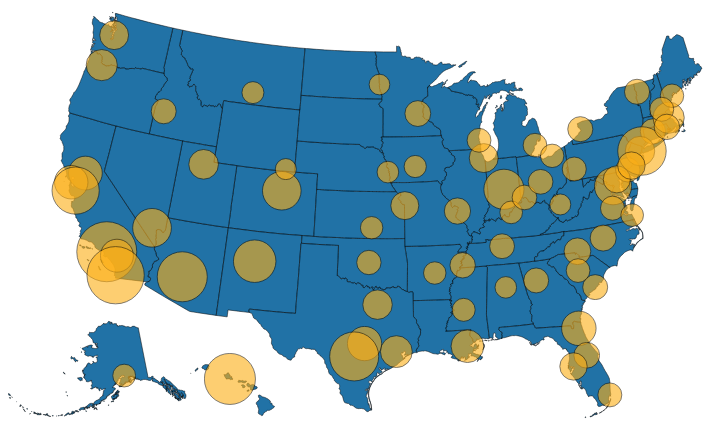
D3 v5 page, settled after 480 driven frames (8 s of simulated time); the page loaded 2 data file(s).


    function draw(geo_data) {
      "use strict";

      // TODO: handle screen resize and make responsive
      const getBrowserWidth = () => {
        return Math.max(
          document.body.scrollWidth,
          document.documentElement.scrollWidth,
          document.body.offsetWidth,
          document.documentElement.offsetWidth,
          document.documentElement.clientWidth
        );
      }

      let browserWidth = getBrowserWidth();

      var margin = 50,
        width = browserWidth - (margin * 2) - 230,
        height = ((browserWidth - (margin * 2)) * (2 / 3));

      function zoomed() {
        const { transform } = d3.event;

        svg
          .selectAll('path') // To prevent stroke width from scaling
          .attr('transform', transform);

        let dots = svg.selectAll('.dot')
          .attr('transform', transform);

      }

      const hideToolTip = () => {
        if ((d3.event.target.className && d3.event.target.className.baseVal !== 'dot')) {
          d3.selectAll('.state-tooltip')
            .remove();
        }
      }

      d3.select('HTML')
        .on('click', hideToolTip);

      var svg = d3.select(".d3-container")
        .append("svg")
        .attr('class', 'map-wrapper')
        .attr("width", width + margin)
        .attr("height", height + margin)
        .style('margin', 'auto')
        .append('g')
        .attr('class', 'map')
        .call(d3.zoom().on("zoom", zoomed));

      let projection = d3.geoAlbersUsa()
        .fitSize([width, height], geo_data)

      let path = d3.geoPath(projection)

      let map = svg.selectAll('path')
        .data(geo_data.features)
        .enter()
        .append('path')
        .attr('d', path)
        .style('fill', '#005e99de')
        .style('stroke', 'black')
        .style('stroke-width', '0.5');

















      const plot_points = (solar_data) => {

        const displayTopCities = (solar_data) => {
          let perCapita = solar_data.sort((a, b) => (
            b.PerCapitaSolar - a.PerCapitaSolar)).slice(0, 10);

          let buttonContainer = d3.select('.d3-container')
            .append('div')
            .attr('class', 'buttons-container')

          buttonContainer
            .append('h2')
            .text("America's Shining Cities")

          buttonContainer
            .append('h2')
            .text('By Solar PV Installed per Capita:')
            .attr('class', 'shining-title')

          let capitaButtons = d3.select('.buttons-container')
            .append('ol')
            .attr('class', 'capita-container')
            .selectAll('li')
            .data(perCapita)
            .enter()
            .append('li')
            .attr('class', 'li-num')
            .append('a')
            .attr('class', 'li-city')
            .text((d) => d.City)
            .on('click', (d) => {
              console.log('showtooltip');
              showToolTip(d)
            })

          buttonContainer
            .append('h2')
            .text('By Total Solar PV Installed:')
            .attr('class', 'shining-title');

          let totalSolar = solar_data.sort((a, b) => (
            b.SolarInstalled - a.SolarInstalled)).slice(0, 10);

          let toalButtons = d3.select('.buttons-container')
            .append('ol')
            .attr('class', 'total-container')
            .selectAll('li')
            .data(totalSolar)
            .enter()
            .append('li')
            .attr('class', 'li-num')
            .append('a')
            .attr('class', 'li-city')
            .text((d) => d.City);
        }


        let max_installed = d3.max(solar_data, (d) => d.SolarInstalled);

        let radius = d3.scaleSqrt()
          .domain([0, max_installed])
          .range([10, 30]);

        let bubbles = svg.append('g')
          .attr('class', 'bubble')
          .selectAll('circle')
          .data(solar_data)
          .enter()

        const showCityName = (d) => {
          d3.select('.d3-container')
            .append('div')
            .attr('id', 'state-city-name')
            .style('left', (d3.event.clientX + 5) + 'px')
            .style('top', (d3.event.clientY + 5) + 'px')
            .text(d.City)
        }






        const showToolTip = (d, i) => {
          console.log('show me the tooltip');
          console.log('d :', d);
          // TODO: remove existing tip if there is one
          let toolTip = d3.select('.d3-container')
            .append('div')
            .attr('class', 'state-tooltip')
            .style('left', (projection([d.Longitude, d.Latitude])[0]) + 'px')
            .style('top', (projection([d.Longitude, d.Latitude])[1]) + 'px')

          toolTip.append('h3')
            .text(d.City)
          toolTip.append('p')
            .text('Solar PV per Capita: ' + d.PerCapitaSolar)
          toolTip.append('p')
            .text('National Rank: ' + d.PerCapitaSolarRank)
          toolTip.append('hr')
          toolTip.append('p')
            .text('Total Solar PV Installed: ' + d.SolarInstalled)
          toolTip.append('p')
            .text('National Rank: ' + d.SolarRank)

          debugger;
          // hideCityName();
        }











        const hideCityName = () => {
          d3.select('#state-city-name')
            .remove();
        }

        displayTopCities(solar_data);


        let dot = bubbles.append('circle')
          .attr('class', 'dot')
          .attr('cx', (d) => projection([d.Longitude, d.Latitude])[0])
          .attr('cy', (d) => projection([d.Longitude, d.Latitude])[1])
          .attr('r', (d) => radius(d.SolarInstalled))
          // TODO: set these to a color range
          .attr('fill', '#FCAF17de')
          .attr('stroke', 'black')
          .attr('stroke-width', '0.7')
          .attr('opacity', '0.7')
          .attr('cursor', 'pointer')
          .attr('position', 'relative')
          .on('mouseover', showCityName)
          .on('click', (d, i) => {
            showToolTip(d, i);
            hideCityName();
          })
          .on('mouseout', hideCityName)
      }

      let format = d3.timeFormat('%d-%m-%Y (%H:%M h)');

      d3.json('shiningArray.json').then(plot_points);
    };
  

      /*
      Use D3 to load the GeoJSON file
      */

      d3.json("us-states.json").then((data) => {
        draw(data);
      });
    

### data: us-states.json
{
 "type": "FeatureCollection",
 "features": [
  {
   "type": "Feature",
   "properties": {
    "GEO_ID": "0400000US04",
    "STATE": "04",
    "NAME": "Arizona",
    "LSAD": "",
    "CENSUSAREA": 113594.0
   },
   "geometry": {
    "type": "Polygon",
    "coordinates": "[... 1 items]"
   }
  },
  {
   "type": "Feature",
   "properties": {
    "GEO_ID": "0400000US05",
    "STATE": "05",
    "NAME": "Arkansas",
    "LSAD": "",
    "CENSUSAREA": 52035.0
   },
   "geometry": {
    "type": "Polygon",
    "coordinates": "[... 1 items]"
   }
  },
  {
   "type": "Feature",
   "properties": {
    "GEO_ID": "0400000US06",
    "STATE": "06",
    "NAME": "California",
    "LSAD": "",
    "CENSUSAREA": 155779.0
   },
   "geometry": {
    "type": "MultiPolygon",
    "coordinates": "[... 11 items]"
   }
  },
  {
   "type": "Feature",
   "properties": {
    "GEO_ID": "0400000US08",
    "STATE": "08",
    "NAME": "Colorado",
    "LSAD": "",
    "CENSUSAREA": 103642.0
   },
   "geometry": {
    "type": "Polygon",
    "coordinates": "[... 1 items]"
   }
  },
  {
   "type": "Feature",
   "properties": {
    "GEO_ID": "0400000US09",
    "STATE": "09",
    "NAME": "Connecticut",
    "LSAD": "",
    "CENSUSAREA": 4842.0
   },
   "geometry": {
    "type": "Polygon",
    "coordinates": "[... 1 items]"
   }
  },
  {
   "type": "Feature",
   "properties": {
    "GEO_ID": "0400000US11",
    "STATE": "11",
    "NAME": "District of Columbia",
    "LSAD": "",
    "CENSUSAREA": 61.05
   },
   "geometry": {
    "type": "Polygon",
    "coordinates": "[... 1 items]"
   }
  },
  {
   "type": "Feature",
   "properties": {
    "GEO_ID": "0400000US13",
    "STATE": "13",
    "NAME": "Georgia",
    "LSAD": "",
    "CENSUSAREA": 57513.0
   },
   "geometry": {
    "type": "Polygon",
    "coordinates": "[... 1 items]"
   }
  },
  {
   "type": "Feature",
   "properties": {
    "GEO_ID": "0400000US15",
    "STATE": "15",
    "NAME": "Hawaii",
    "LSAD": "",
    "CENSUSAREA": 6423.0
   },
   "geometry": {
    "type": "MultiPolygon",
    "coordinates": "[... 9 items]"
   }
  },
  "... 44 more items"
 ]
}

### data: shiningArray.json
[
 {
  "City": "Anchorage, AK",
  "State": "AK",
  "SolarInstalled": 2.4,
  "SolarRank": 59,
  "PerCapitaSolar": 8.22,
  "PerCapitaSolarRank": 58,
  "Potential": 0.0,
  "Latitude": 61.22,
  "Longitude": -149.9
 },
 {
  "City": "Birmingham, AL",
  "State": "AL",
  "SolarInstalled": 0.74,
  "SolarRank": 67,
  "PerCapitaSolar": 3.52,
  "PerCapitaSolarRank": 67,
  "Potential": 536.8,
  "Latitude": 33.52,
  "Longitude": -86.8
 },
 {
  "City": "Little Rock, AR",
  "State": "AR",
  "SolarInstalled": 1.8,
  "SolarRank": 62,
  "PerCapitaSolar": 9.1,
  "PerCapitaSolarRank": 55,
  "Potential": 800.0,
  "Latitude": 34.75,
  "Longitude": -92.29
 },
 {
  "City": "Phoenix, AZ",
  "State": "AZ",
  "SolarInstalled": 272.4,
  "SolarRank": 4,
  "PerCapitaSolar": 164.1,
  "PerCapitaSolarRank": 8,
  "Potential": 2981.0,
  "Latitude": 33.45,
  "Longitude": -112.1
 },
 {
  "City": "Los Angeles, CA",
  "State": "CA",
  "SolarInstalled": 483.8,
  "SolarRank": 1,
  "PerCapitaSolar": 121.2,
  "PerCapitaSolarRank": 15,
  "Potential": 5444.0,
  "Latitude": 34.05,
  "Longitude": -118.2
 },
 {
  "City": "Riverside, CA",
  "State": "CA",
  "SolarInstalled": 50.89,
  "SolarRank": 17,
  "PerCapitaSolar": 154.2,
  "PerCapitaSolarRank": 9,
  "Potential": 612.1,
  "Latitude": 33.95,
  "Longitude": -117.4
 },
 {
  "City": "Sacramento, CA",
  "State": "CA",
  "SolarInstalled": 57.37,
  "SolarRank": 15,
  "PerCapitaSolar": 112.8,
  "PerCapitaSolarRank": 16,
  "Potential": 777.2,
  "Latitude": 38.58,
  "Longitude": -121.5
 },
 {
  "City": "San Diego, CA",
  "State": "CA",
  "SolarInstalled": 420.4,
  "SolarRank": 2,
  "PerCapitaSolar": 294.8,
  "PerCapitaSolarRank": 2,
  "Potential": 2219.0,
  "Latitude": 32.72,
  "Longitude": -117.2
 },
 "... 62 more items"
]